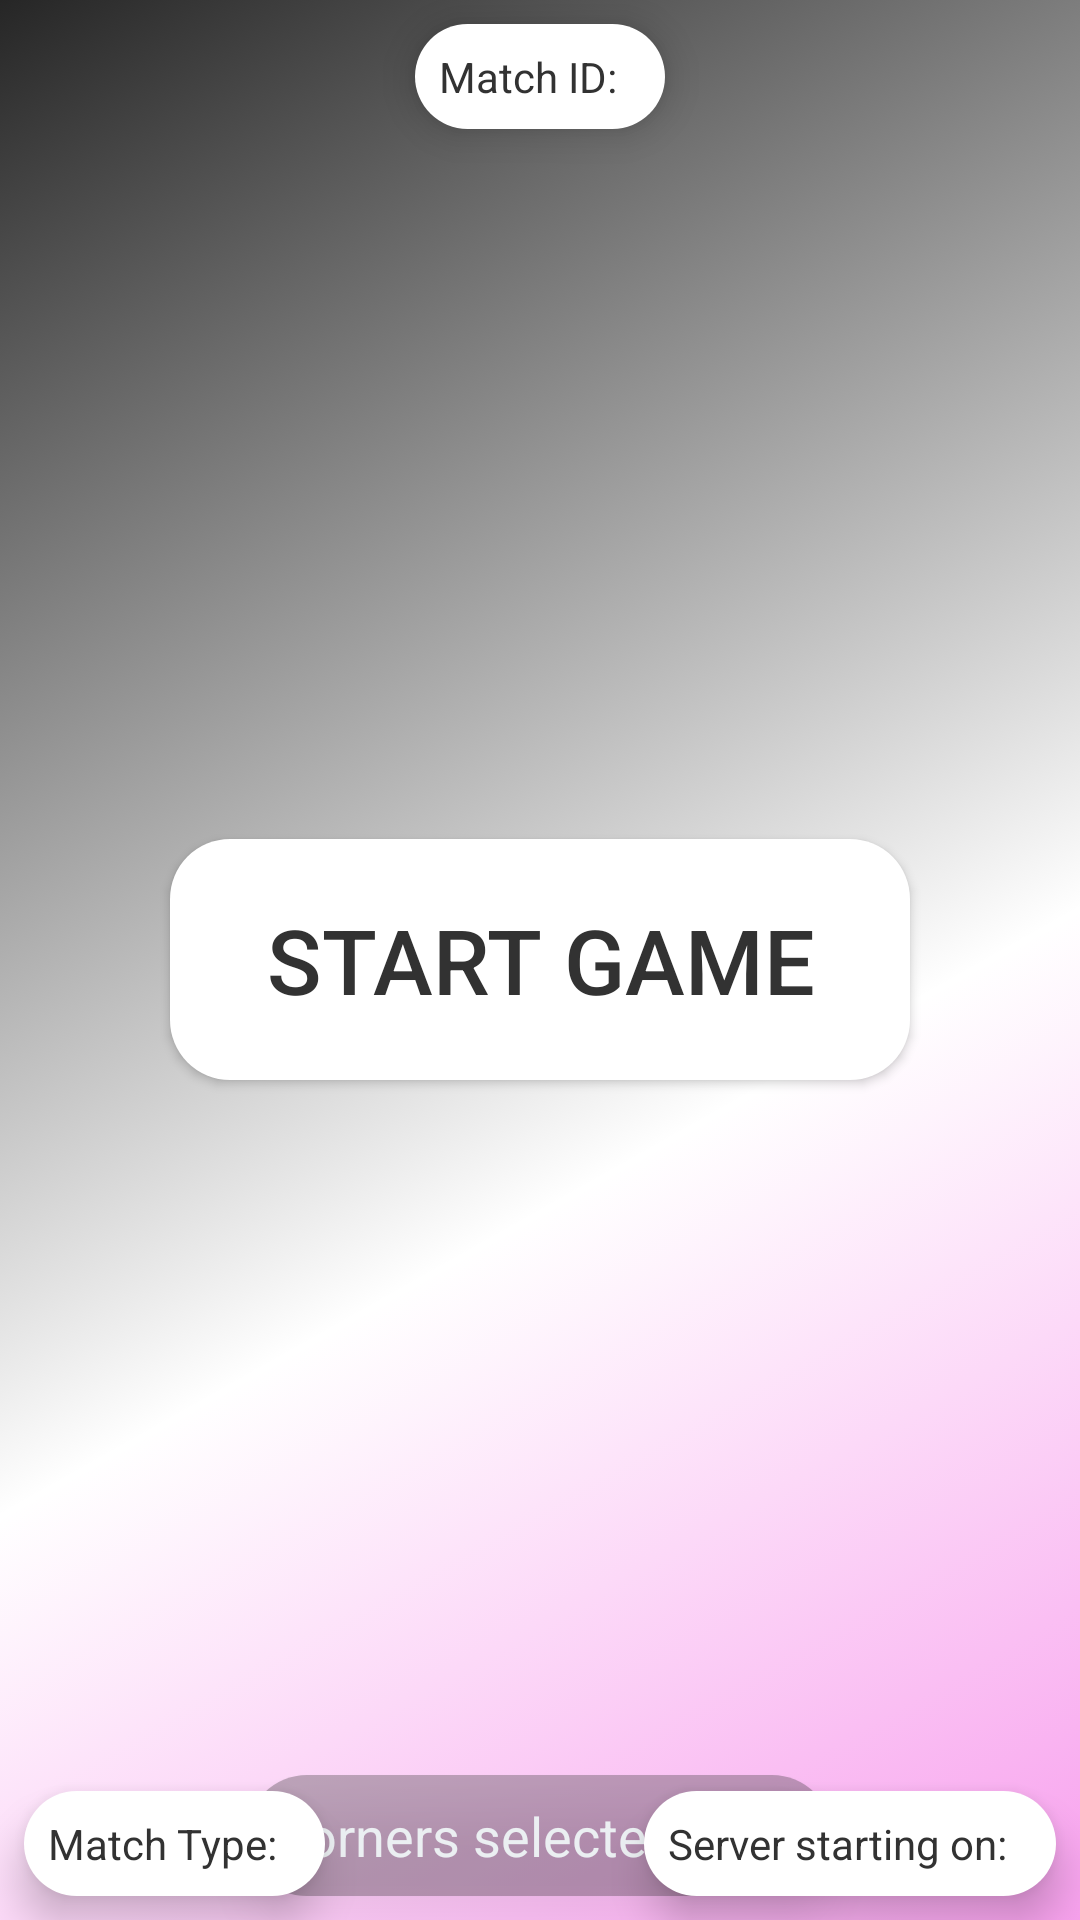

Produce the Android XML layout that renders to this screen, including the resource entries it uses.
<!-- AndroidManifest.xml: application theme Main -->
<!-- res/layout/fragment_init_done.xml -->
<?xml version="1.0" encoding="utf-8"?>
<RelativeLayout xmlns:android="http://schemas.android.com/apk/res/android"
    android:layout_width="match_parent"
    android:layout_height="match_parent"
    android:background="#fff">
    <RelativeLayout
        android:id="@+id/mainBackground"
        android:layout_width="match_parent"
        android:layout_height="match_parent"
        android:background="@drawable/background_list">
        <include
            android:id="@+id/include"
            layout="@layout/corner_selection_views" />

        <Button
            android:id="@+id/init_startGameBtn"
            android:layout_width="wrap_content"
            android:layout_height="wrap_content"
            android:background="@drawable/radius_background"
            android:padding="20dp"
            android:paddingStart="32dp"
            android:paddingEnd="32dp"
            android:elevation="8dp"
            android:text="@string/initStartGameButtonLabel"
            android:textColor="@android:color/secondary_text_light"
            android:textSize="30sp"
            android:layout_centerHorizontal="true"
            android:layout_centerVertical="true"/>
        <RelativeLayout
            android:layout_alignParentStart="true"
            android:layout_alignParentBottom="true"
            android:background="@drawable/radius_background"
            android:padding="8dp"
            android:layout_marginBottom="8dp"
            android:layout_marginStart="8dp"
            android:layout_width="wrap_content"
            android:elevation="8dp"
            android:layout_height="wrap_content">
            <TextView
                android:id="@+id/init_selectedMatchTypeLabel"
                android:layout_width="wrap_content"
                android:layout_height="wrap_content"
                android:textColor="@android:color/secondary_text_light"
                android:text="@string/initMatchTypeLabel"
                android:layout_alignParentStart="true"
                android:layout_centerVertical="true"/>
            <TextView
                android:id="@+id/init_selectedMatchType"
                android:layout_width="wrap_content"
                android:layout_height="wrap_content"
                android:textColor="@android:color/secondary_text_light"
                android:textStyle="bold"
                android:text=""
                android:layout_toEndOf="@id/init_selectedMatchTypeLabel"
                android:layout_centerVertical="true"
                android:layout_marginStart="8dp"/>
        </RelativeLayout>
        <RelativeLayout
            android:layout_alignParentEnd="true"
            android:layout_alignParentBottom="true"
            android:background="@drawable/radius_background"
            android:padding="8dp"
            android:layout_marginBottom="8dp"
            android:layout_marginEnd="8dp"
            android:layout_width="wrap_content"
            android:elevation="8dp"
            android:layout_height="wrap_content">
            <TextView
                android:id="@+id/init_selectedServerSideLabel"
                android:layout_width="wrap_content"
                android:layout_height="wrap_content"
                android:textColor="@android:color/secondary_text_light"
                android:text="@string/initServerSideLabel"
                android:layout_alignParentStart="true"
                android:layout_centerVertical="true"/>
            <TextView
                android:id="@+id/init_selectedServerSide"
                android:layout_width="wrap_content"
                android:layout_height="wrap_content"
                android:textColor="@android:color/secondary_text_light"
                android:textStyle="bold"
                android:text=""
                android:layout_toEndOf="@id/init_selectedServerSideLabel"
                android:layout_centerVertical="true"
                android:layout_marginStart="8dp"/>
        </RelativeLayout>
        <RelativeLayout
            android:layout_centerHorizontal="true"
            android:layout_alignParentTop="true"
            android:background="@drawable/radius_background"
            android:padding="8dp"
            android:layout_marginTop="8dp"
            android:layout_width="wrap_content"
            android:elevation="8dp"
            android:layout_height="wrap_content">
            <TextView
                android:id="@+id/init_selectedMatchIdLabel"
                android:layout_width="wrap_content"
                android:layout_height="wrap_content"
                android:textColor="@android:color/secondary_text_light"
                android:text="Match ID:"
                android:layout_alignParentStart="true"
                android:layout_centerVertical="true"/>
            <TextView
                android:id="@+id/init_selectedMatchId"
                android:layout_width="wrap_content"
                android:layout_height="wrap_content"
                android:textColor="@android:color/secondary_text_light"
                android:textStyle="bold"
                android:text=""
                android:layout_toEndOf="@id/init_selectedMatchIdLabel"
                android:layout_centerVertical="true"
                android:layout_marginStart="8dp"/>
        </RelativeLayout>
    </RelativeLayout>
</RelativeLayout>
<!-- res/layout/corner_selection_views.xml (included above) -->
<?xml version="1.0" encoding="utf-8"?>
<RelativeLayout xmlns:android="http://schemas.android.com/apk/res/android"
    android:layout_width="match_parent"
    android:layout_height="match_parent">

    <RelativeLayout
        android:layout_width="wrap_content"
        android:layout_height="wrap_content"
        android:layout_marginBottom="8dp"
        android:padding="8dp"
        android:layout_centerHorizontal="true"
        android:layout_alignParentBottom="true"
        android:background="@drawable/radius_background_transparent"
        android:elevation="8dp">

        <TextView
            android:id="@+id/init_cornersSelectedLabel"
            android:layout_width="wrap_content"
            android:layout_height="wrap_content"
            android:textSize="18sp"
            android:text="@string/initCornersSelectedLabel"
            android:textColor="@color/primary_light"
            android:layout_alignParentStart="true"/>

        <TextView
            android:id="@+id/init_cornersSelectedTxt"
            android:layout_width="wrap_content"
            android:layout_height="wrap_content"
            android:textSize="18sp"
            android:layout_marginStart="8dp"
            android:text="0"
            android:textColor="@color/primary_light"
            android:textStyle="bold"
            android:layout_toEndOf="@id/init_cornersSelectedLabel" />

        <TextView
            android:id="@+id/init_cornersSelectedDivider"
            android:layout_width="wrap_content"
            android:layout_height="wrap_content"
            android:textSize="18sp"
            android:layout_marginStart="2dp"
            android:text="/"
            android:textColor="@color/primary_light"
            android:textStyle="bold"
            android:layout_toEndOf="@id/init_cornersSelectedTxt" />

        <TextView
            android:id="@+id/init_cornersSelectedMaxTxt"
            android:layout_width="wrap_content"
            android:layout_height="wrap_content"
            android:layout_marginStart="2dp"
            android:textSize="18sp"
            android:text="4"
            android:textColor="@color/primary_light"
            android:textStyle="bold"
            android:layout_toEndOf="@id/init_cornersSelectedDivider" />

    </RelativeLayout>

</RelativeLayout>
<!-- resources referenced by this layout -->
<resources>
  <color name="primary_light">#ebeff2</color>
  <!-- drawable background_list (drawable) -->
  <?xml version="1.0" encoding="utf-8"?>
  <animation-list xmlns:android="http://schemas.android.com/apk/res/android">
      <item android:drawable="@drawable/background"
          android:duration="8000"/>
      <item android:drawable="@drawable/background_2"
          android:duration="8000"/>
      <item android:drawable="@drawable/background_3"
          android:duration="8000"/>
  </animation-list>
  <!-- drawable radius_background (drawable) -->
  <?xml version="1.0" encoding="utf-8"?>
  <shape xmlns:android="http://schemas.android.com/apk/res/android" android:shape="rectangle" >
      <corners
          android:radius="20dp"
          />
      <solid
          android:color="#FFFFFF"
          />
      <padding
          android:left="0dp"
          android:top="0dp"
          android:right="0dp"
          android:bottom="0dp"
          />
  </shape>
  <!-- drawable radius_background_transparent (drawable) -->
  <?xml version="1.0" encoding="utf-8"?>
  <shape xmlns:android="http://schemas.android.com/apk/res/android" android:shape="rectangle" >
      <corners
          android:radius="20dp"
          />
      <solid
          android:color="#50303030"
          />
      <padding
          android:left="0dp"
          android:top="0dp"
          android:right="0dp"
          android:bottom="0dp"
          />
  </shape>
  <string name="initCornersSelectedLabel">Corners selected: </string>
  <string name="initMatchTypeLabel">Match Type:</string>
  <string name="initServerSideLabel">Server starting on:</string>
  <string name="initStartGameButtonLabel">Start Game</string>
  <style name="Main" parent="@android:style/Theme.Material.NoActionBar.Fullscreen">
          <item name="android:colorAccent">@color/player_left_background</item>
      </style>
  <!-- drawable background (drawable) -->
  <shape xmlns:android="http://schemas.android.com/apk/res/android" android:shape="rectangle" >
      <gradient
          android:type="linear"
          android:centerX="60%"
          android:startColor="#262626"
          android:centerColor="#00000000"
          android:endColor="#75ef32d9"
          android:angle="315"/>
  </shape>
  <!-- drawable background_2 (drawable) -->
  <shape xmlns:android="http://schemas.android.com/apk/res/android" android:shape="rectangle" >
      <gradient
          android:type="linear"
          android:centerX="50%"
          android:startColor="#262626"
          android:centerColor="#00000000"
          android:endColor="#751c92d2"
          android:angle="315"/>
  </shape>
  <!-- drawable background_3 (drawable) -->
  <shape xmlns:android="http://schemas.android.com/apk/res/android" android:shape="rectangle" >
      <gradient
          android:type="linear"
          android:centerX="40%"
          android:startColor="#262626"
          android:centerColor="#00000000"
          android:endColor="#75bdfff3"
          android:angle="315"/>
  </shape>
  <color name="player_left_background">#3772FF</color>
</resources>
